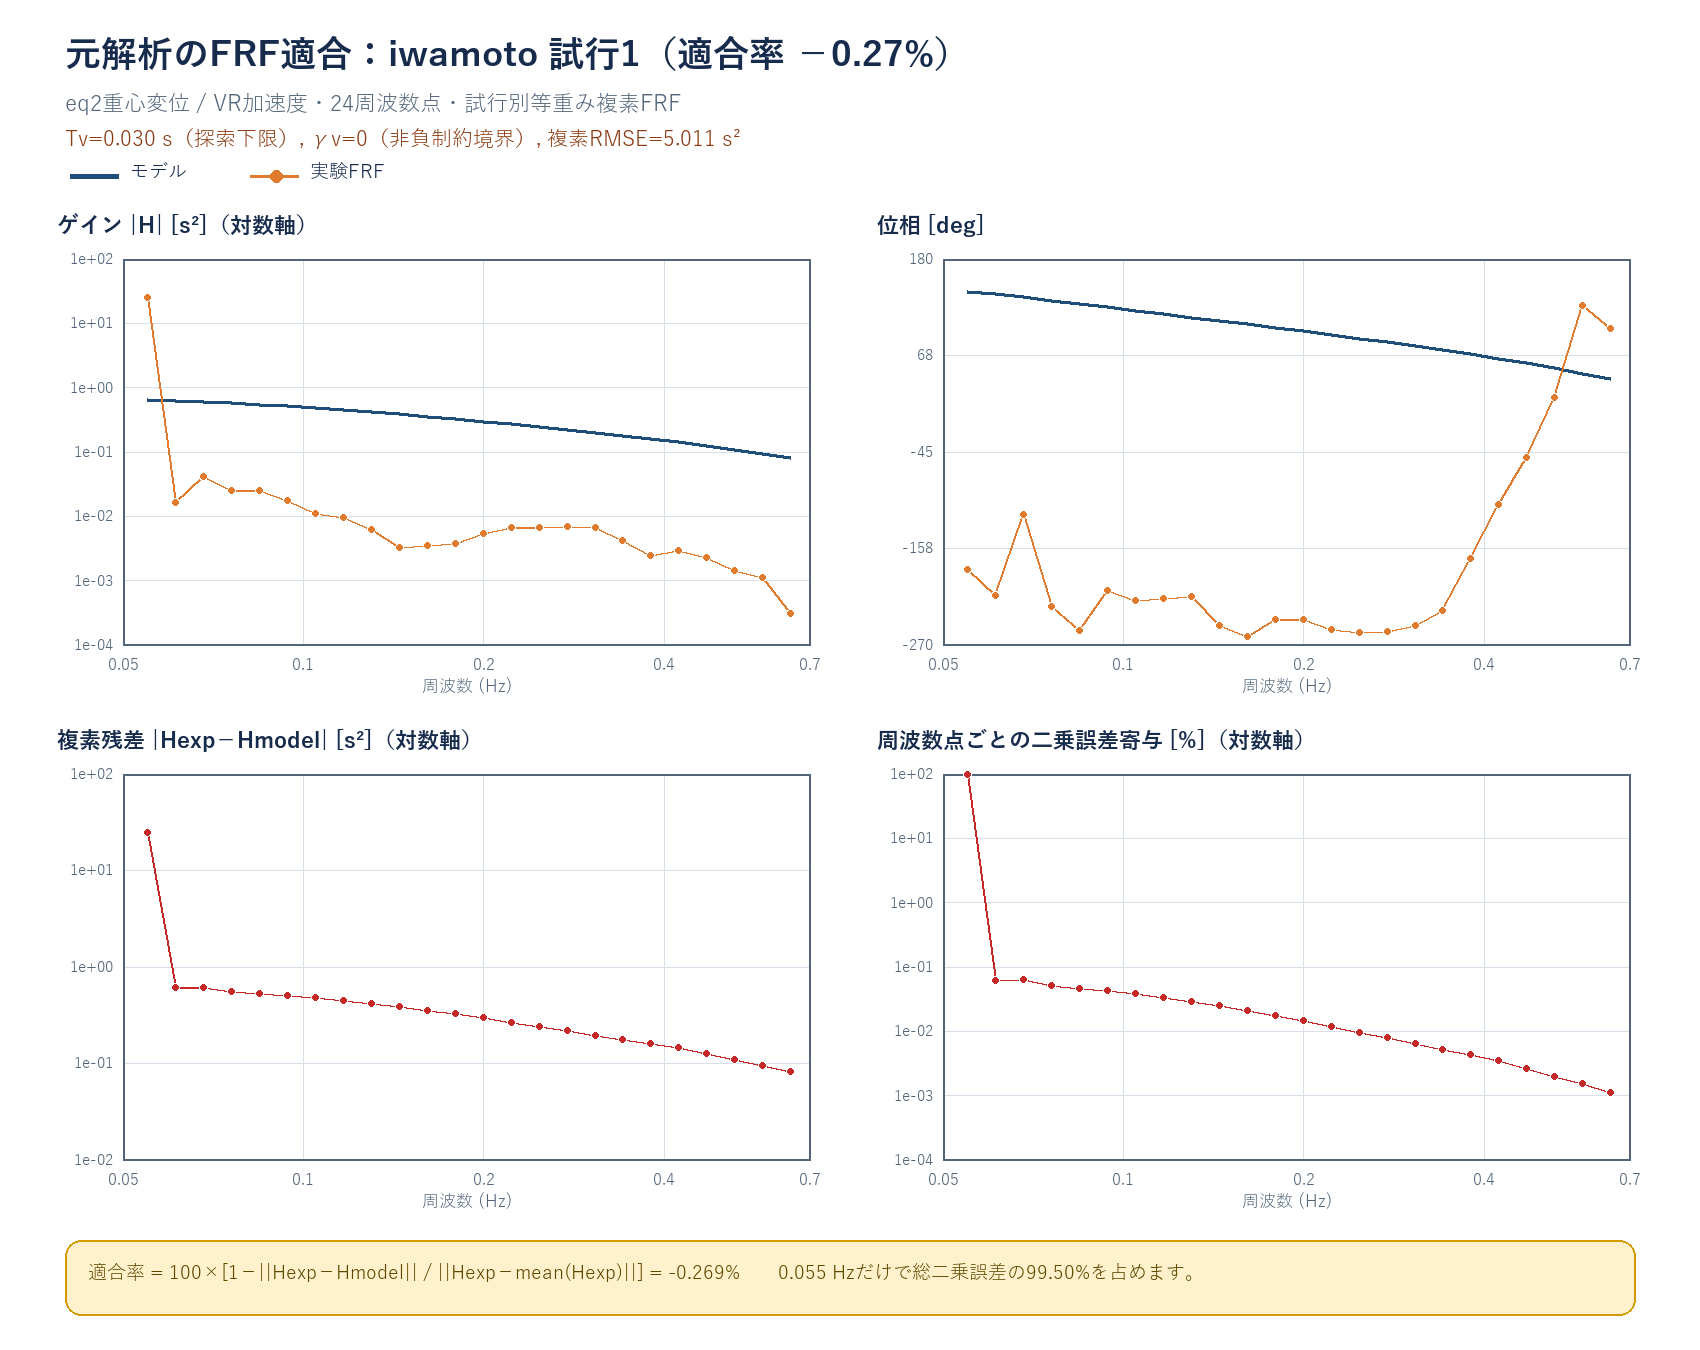

Values plotted in this chart, from the file beside it:
frequency_hz, H_real, H_imag, gain, phase_deg, model_real, model_imag, local_input_r2, local_output_r2, residual_real, residual_imag, residual_magnitude, squared_error_share_percent
0.65, -4.647009861203873e-05, 0.000306, 0.0003095, 98.64, 0.06253, 0.05341, 0.9995, 0.006233, -0.06258, -0.05311, 0.08208, 0.001118
0.5838, -0.0006525, 0.0008884, 0.001102, 126.3, 0.06546, 0.07022, 0.9963, 0.4638, -0.06611, -0.06933, 0.0958, 0.001523
0.5244, 0.001387, 0.0004686, 0.001464, 18.67, 0.06635, 0.08865, 0.9963, 0.06645, -0.06497, -0.08818, 0.1095, 0.001991
0.471, 0.001443, -0.001776, 0.002288, -50.89, 0.06514, 0.1084, 0.996, 0.1338, -0.0637, -0.1102, 0.1273, 0.002689
0.423, -0.0008273, -0.002849, 0.002967, -106.2, 0.06179, 0.1294, 0.9949, 0.1463, -0.06261, -0.1322, 0.1463, 0.003553
0.38, -0.002425, -0.0004501, 0.002467, -169.5, 0.05625, 0.1514, 0.9942, 0.1384, -0.05867, -0.1519, 0.1628, 0.004399
0.3413, -0.002698, 0.003247, 0.004222, -230.3, 0.04842, 0.1745, 0.9928, 0.2653, -0.05112, -0.1712, 0.1787, 0.005298
0.3065, -0.002547, 0.006142, 0.006649, -247.5, 0.03814, 0.1984, 0.991, 0.4159, -0.04069, -0.1923, 0.1965, 0.006411
0.2753, -0.00188, 0.006599, 0.006862, -254.1, 0.02518, 0.2232, 0.9892, 0.3603, -0.02706, -0.2166, 0.2183, 0.00791
0.2473, -0.001663, 0.006607, 0.006813, -255.9, 0.009285, 0.2487, 0.9871, 0.304, -0.01095, -0.2421, 0.2423, 0.009747
0.2221, -0.002099, 0.006271, 0.006613, -251.5, -0.009855, 0.2746, 0.9834, 0.2417, 0.007756, -0.2683, 0.2684, 0.01196
0.1995, -0.002726, 0.004683, 0.005418, -239.8, -0.03253, 0.3005, 0.9782, 0.1487, 0.0298, -0.2958, 0.2973, 0.01467
0.1792, -0.001864, 0.003324, 0.003811, -240.7, -0.05897, 0.326, 0.9766, 0.06886, 0.05711, -0.3227, 0.3277, 0.01782
0.1609, -0.0006315, 0.003527, 0.003583, -259.8, -0.08935, 0.3504, 0.9675, 0.04453, 0.08872, -0.3469, 0.3581, 0.02128
0.1446, -0.001276, 0.002966, 0.003229, -246.7, -0.1237, 0.373, 0.966, 0.02634, 0.1224, -0.3701, 0.3898, 0.02521
0.1298, -0.005289, 0.00346, 0.00632, -213.2, -0.1618, 0.3931, 0.9574, 0.08147, 0.1565, -0.3896, 0.4199, 0.02926
0.1166, -0.007781, 0.005549, 0.009557, -215.5, -0.2033, 0.4097, 0.9588, 0.2397, 0.1955, -0.4042, 0.449, 0.03345
0.1048, -0.008802, 0.006769, 0.0111, -217.6, -0.2476, 0.4223, 0.9593, 0.3455, 0.2388, -0.4155, 0.4792, 0.03811
0.09409, -0.01576, 0.007684, 0.01753, -206, -0.2938, 0.4302, 0.9927, 0.5901, 0.278, -0.4225, 0.5058, 0.04245
0.08451, -0.007159, 0.02392, 0.02497, -253.3, -0.341, 0.433, 0.997, 0.3423, 0.3338, -0.409, 0.528, 0.04626
0.0759, -0.01816, 0.01799, 0.02556, -224.7, -0.388, 0.4306, 0.9965, 0.5211, 0.3699, -0.4126, 0.5541, 0.05095
0.06818, -0.01979, -0.03662, 0.04162, -118.4, -0.4339, 0.4233, 0.9972, 0.6111, 0.4141, -0.4599, 0.6189, 0.06356
0.06123, -0.01408, 0.008931, 0.01668, -212.4, -0.4776, 0.4115, 0.9995, 0.6887, 0.4635, -0.4025, 0.6139, 0.06254
0.055, -25, 0.7684, 25.01, -181.8, -0.5184, 0.3958, 0.9996, 0.09633, -24.48, 0.3727, 24.49, 99.5
